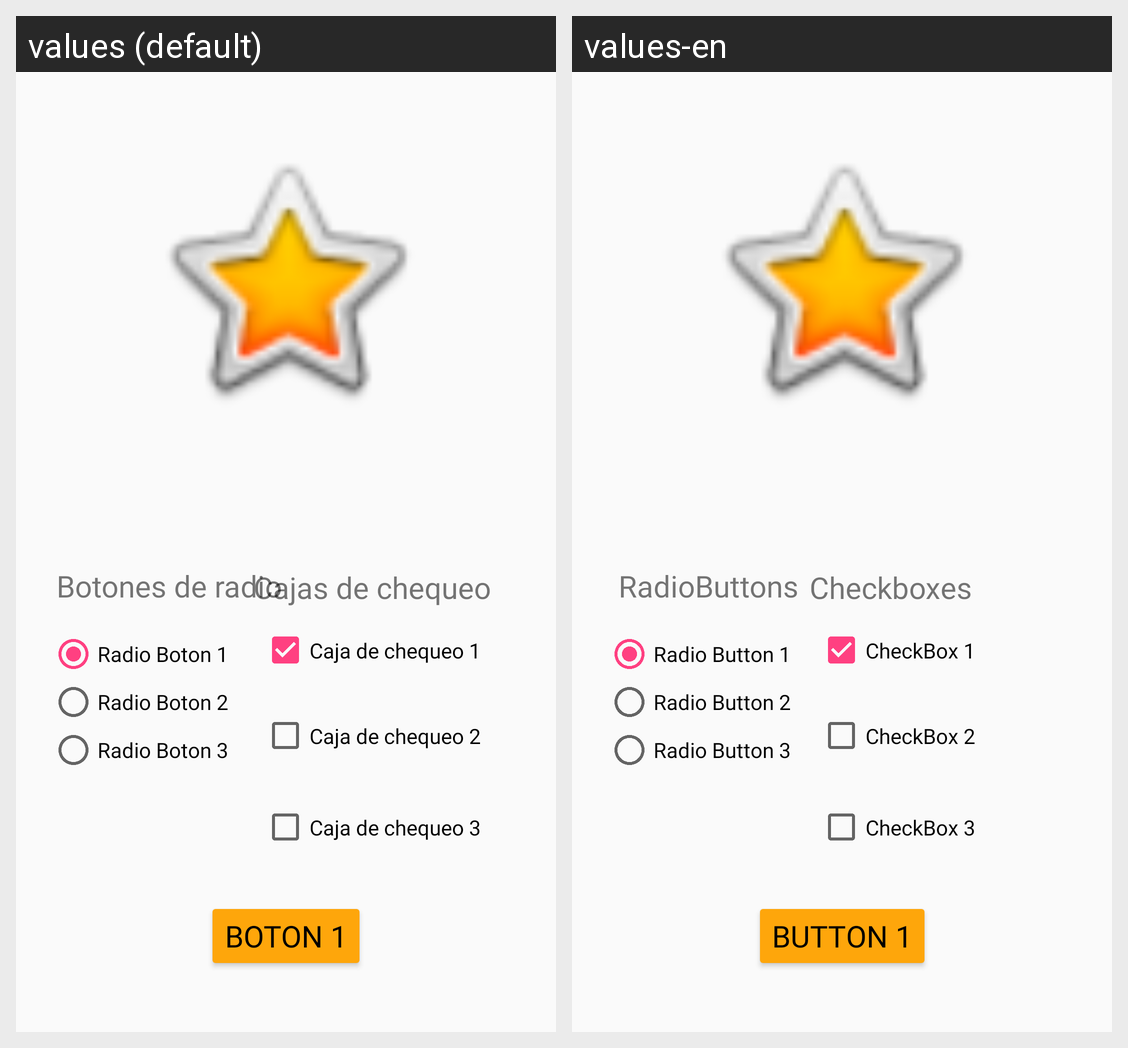

Strings drawn on this Android screen and how each of the app's shown locales translates them:
Android screen res/layout/activity_main.xml rendered under 2 locales, left to right: values (default), values-en. Device: Nexus 5 (rendered at 1080×1920; each locale shown at half size, 540×960, under a caption strip naming it); theme AppTheme.
Strings drawn on this screen, with the default value and each locale's value (text and hints the layout hard-codes, and strings that could not be matched under every locale, appear in the picture but are not listed):

checkbox1
  values: Caja de chequeo 1
  values-en: CheckBox 1

checkbox2
  values: Caja de chequeo 2
  values-en: CheckBox 2

checkbox3
  values: Caja de chequeo 3
  values-en: CheckBox 3

botonesDeRadio
  values: Botones de radio
  values-en: RadioButtons

radiobutton1
  values: Radio Boton 1
  values-en: Radio Button 1

radiobutton2
  values: Radio Boton 2
  values-en: Radio Button 2

radiobutton3
  values: Radio Boton 3
  values-en: Radio Button 3

cajasDeChequeo
  values: Cajas de chequeo
  values-en: Checkboxes

boton1
  values: Boton 1
  values-en: Button 1
